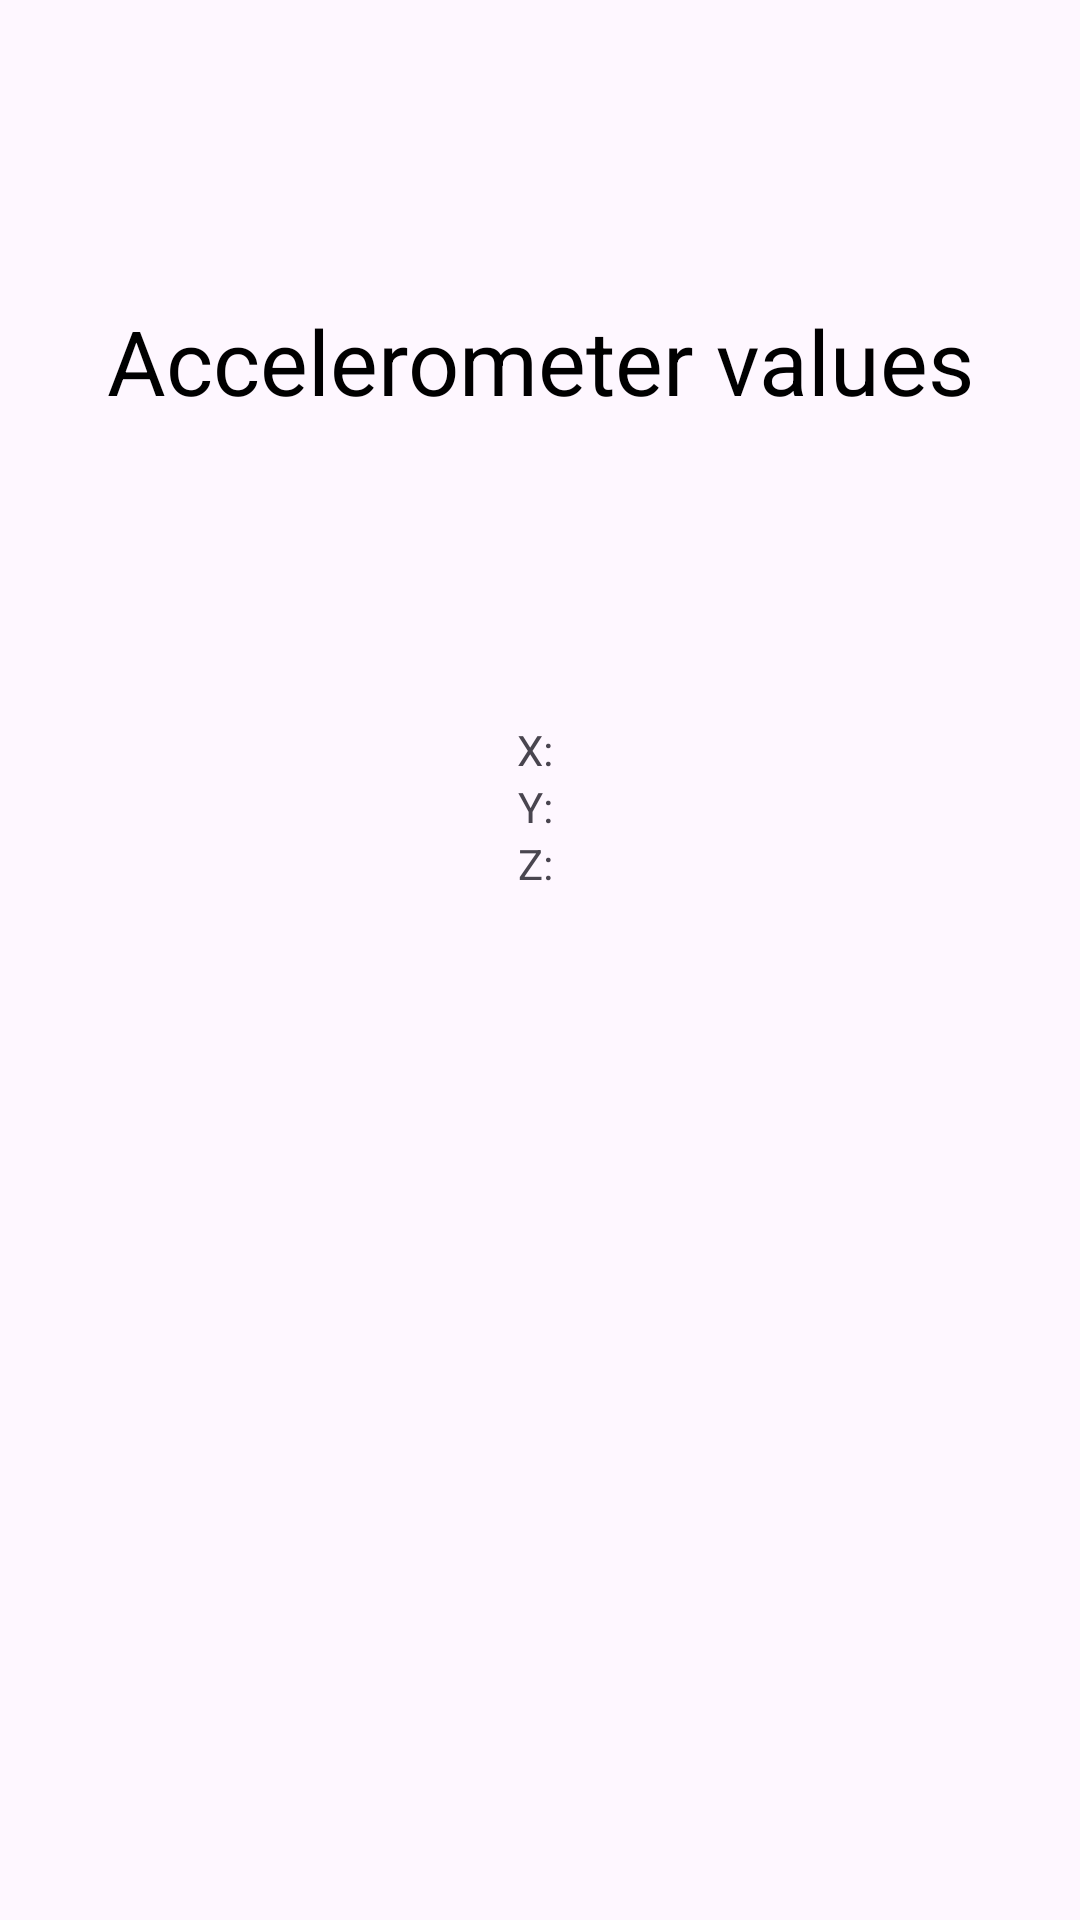

Android layout source for this screen:
<!-- AndroidManifest.xml: application theme Theme.FacilitaTech -->
<!-- res/layout/activity_accelerometer_values.xml -->
<?xml version="1.0" encoding="utf-8"?>
<LinearLayout xmlns:android="http://schemas.android.com/apk/res/android"
    android:layout_width="match_parent"
    android:layout_height="match_parent"
    android:orientation="vertical"
    android:paddingTop="300px"
    >

    <TextView
        android:layout_width="wrap_content"
        android:layout_height="wrap_content"
        android:layout_gravity="center_horizontal"
        android:text="Accelerometer values"
        android:gravity="center_horizontal"
        android:textFontWeight="800"
        android:textSize="30dp"
        android:textColor="@color/black"
        />

    <Space
        android:layout_width="match_parent"
        android:layout_height="100dp"
        />

    <GridLayout
        android:layout_width="match_parent"
        android:layout_height="wrap_content"
        android:layout_gravity="center"
        android:rowCount="1"
        android:columnCount="3"
        >

        
        <Space
            android:layout_columnWeight="1"
            />

        
        <GridLayout
            android:layout_width="wrap_content"
            android:layout_height="wrap_content"
            android:layout_gravity="left"
            android:rowCount="3"
            android:columnCount="2"
            android:layout_column="1"
            >

            <TextView
                android:layout_width="wrap_content"
                android:layout_height="wrap_content"
                android:layout_gravity="center_horizontal"
                android:layout_row="0"
                android:layout_column="0"
                android:textFontWeight="800"
                android:text="X: " />

            <TextView
                android:id="@+id/tv_accelerometer_x"
                android:layout_width="wrap_content"
                android:layout_height="wrap_content"
                android:layout_gravity="left"
                android:layout_row="0"
                android:layout_column="1"
                />

            <TextView
                android:layout_width="wrap_content"
                android:layout_height="wrap_content"
                android:layout_gravity="center_horizontal"
                android:layout_row="1"
                android:layout_column="0"
                android:textFontWeight="800"
                android:text="Y: " />

            <TextView
                android:id="@+id/tv_accelerometer_y"
                android:layout_width="wrap_content"
                android:layout_height="wrap_content"
                android:layout_gravity="left"
                android:layout_row="1"
                android:layout_column="1"
                />

            <TextView
                android:layout_width="wrap_content"
                android:layout_height="wrap_content"
                android:layout_gravity="center_horizontal"
                android:layout_row="2"
                android:layout_column="0"
                android:textFontWeight="800"
                android:text="Z: " />

            <TextView
                android:id="@+id/tv_accelerometer_z"
                android:layout_width="wrap_content"
                android:layout_height="wrap_content"
                android:layout_gravity="left"
                android:layout_row="2"
                android:layout_column="1"
                />

        </GridLayout>

        
        <Space
            android:layout_columnWeight="1"
            />


    </GridLayout>



</LinearLayout>
<!-- resources referenced by this layout -->
<resources>
  <style name="Theme.FacilitaTech" parent="Base.Theme.FacilitaTech" />
  <style name="Base.Theme.FacilitaTech" parent="Theme.Material3.DayNight.NoActionBar">
          
          
      </style>
  <!-- not gathered from this repository: default colours our renderer supplied (Android Studio template values) -->
  <color name="black">#FF000000</color>
</resources>
